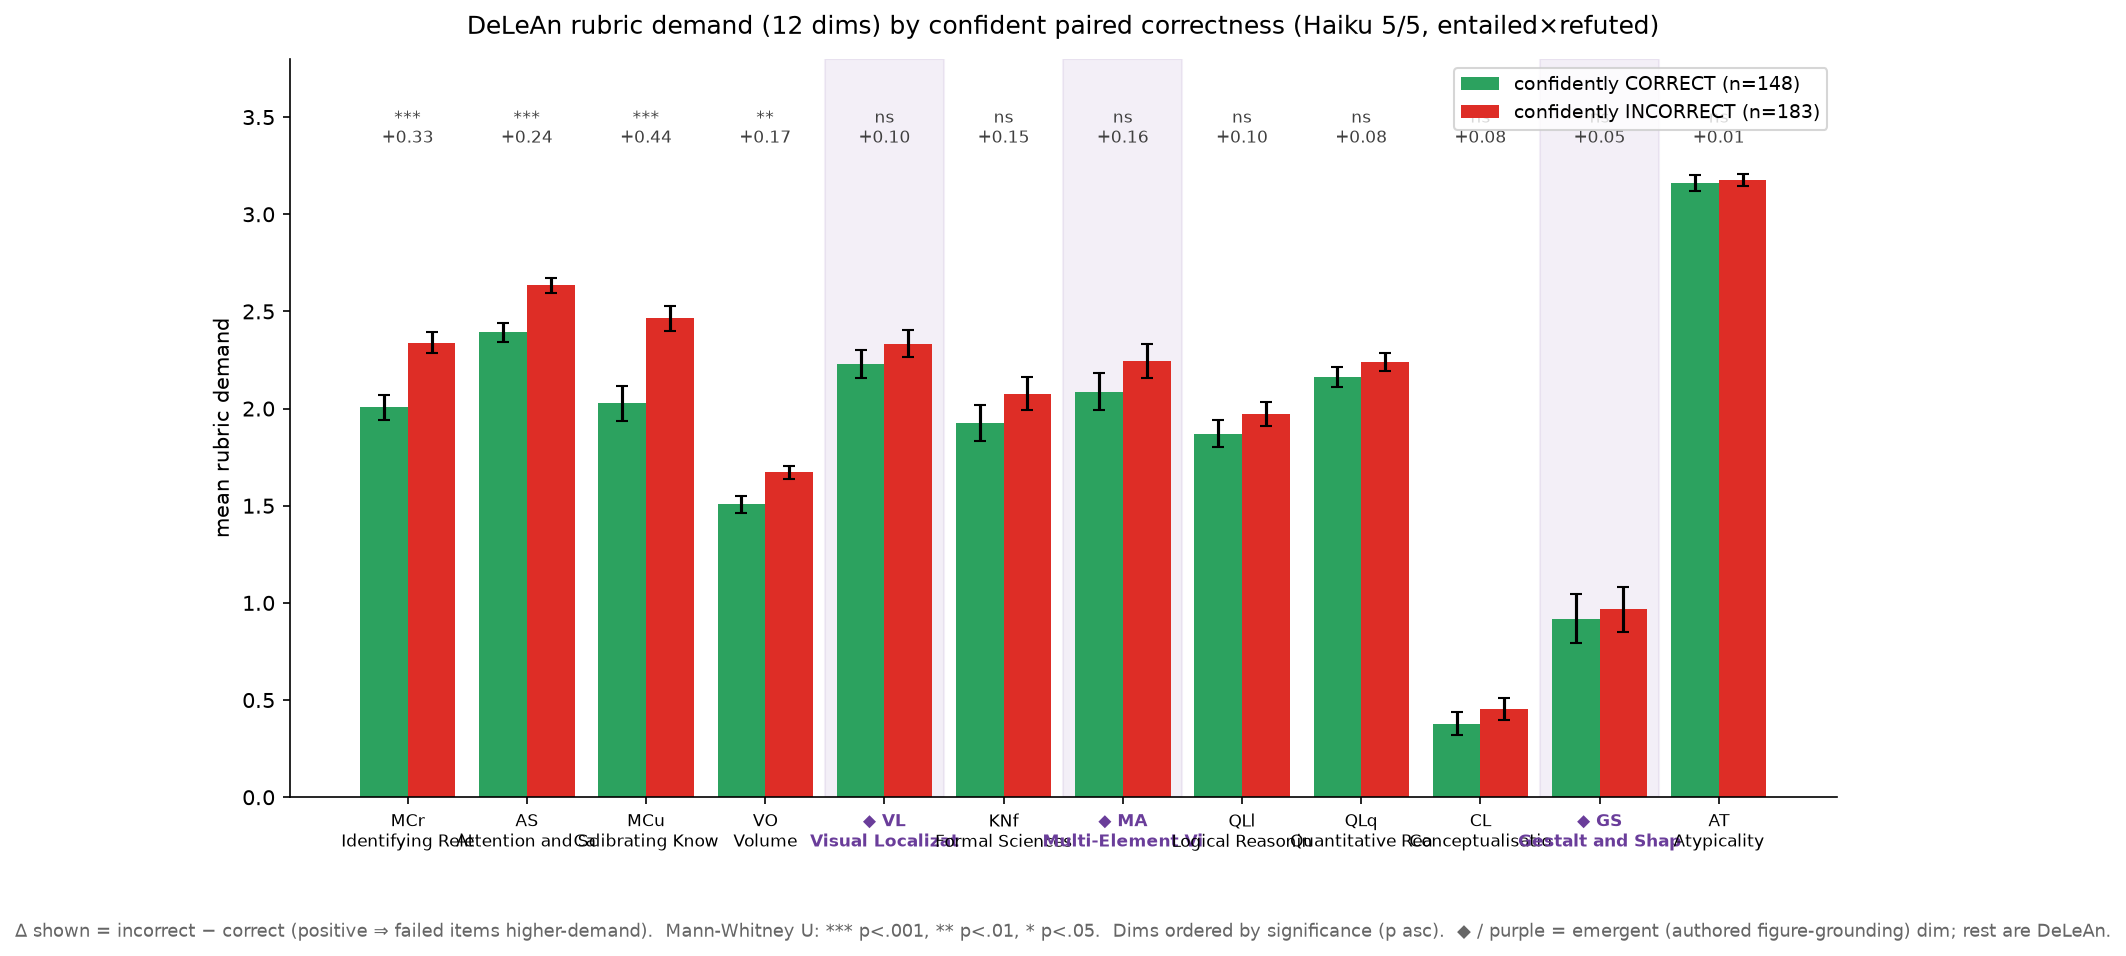

The table this chart was drawn from, first rows:
dim_code, dim_name, emergent, mean_correct, sem_correct, mean_incorrect, sem_incorrect, delta_inc_minus_corr, mannwhitney_p
MCr, Identifying Relevant Information, no, 2.007, 0.065, 2.339, 0.054, +0.332, 0.000209
AS, Attention and Scan, no, 2.392, 0.049, 2.634, 0.038, +0.242, 0.0002389
MCu, Calibrating Knowns and Unknowns, no, 2.027, 0.091, 2.464, 0.064, +0.437, 0.0003676
VO, Volume, no, 1.507, 0.042, 1.672, 0.035, +0.165, 0.002096
VL, Visual Localization and Grounding, yes, 2.230, 0.072, 2.333, 0.070, +0.104, 0.1262
KNf, Formal Sciences, no, 1.926, 0.092, 2.077, 0.085, +0.151, 0.1732
MA, Multi-Element Visual Aggregation, yes, 2.088, 0.093, 2.246, 0.088, +0.158, 0.2453
QLl, Logical Reasoning, no, 1.872, 0.071, 1.973, 0.063, +0.101, 0.2555
QLq, Quantitative Reasoning, no, 2.162, 0.052, 2.240, 0.046, +0.078, 0.2875
CL, Conceptualisation, Learning, and Abstrac…, no, 0.378, 0.059, 0.454, 0.057, +0.075, 0.3607
GS, Gestalt and Shape Judgment, yes, 0.919, 0.125, 0.967, 0.117, +0.048, 0.8914
AT, Atypicality, no, 3.162, 0.041, 3.175, 0.031, +0.013, 0.901
N, , correct=148, incorrect=183, , , , 
